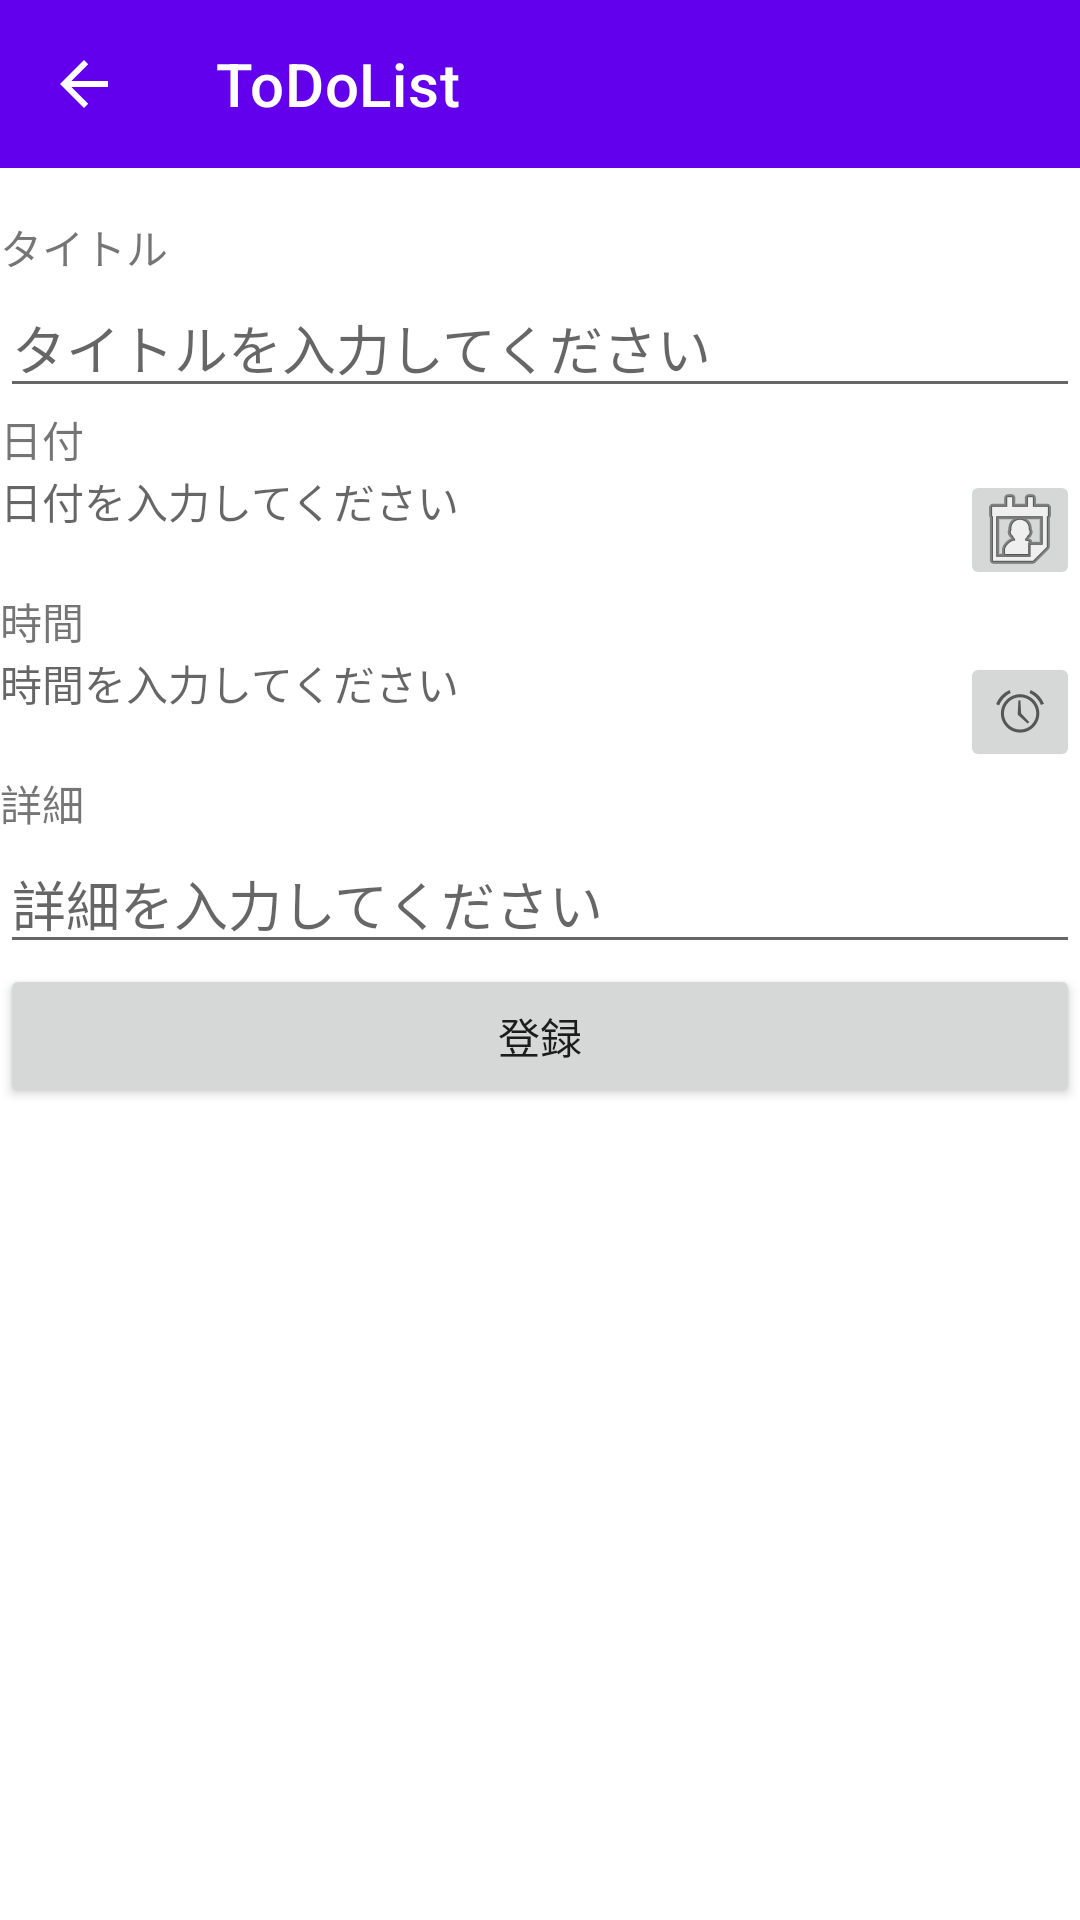

Here is an Android app screen rendered from its layout file. Give the layout XML and the strings, colors and styles it references.
<!-- AndroidManifest.xml: application theme AppTheme -->
<!-- res/layout/activity_todo_registration.xml -->
<?xml version="1.0" encoding="utf-8"?>
<androidx.constraintlayout.widget.ConstraintLayout xmlns:android="http://schemas.android.com/apk/res/android"
    xmlns:app="http://schemas.android.com/apk/res-auto"
    xmlns:tools="http://schemas.android.com/tools"
    android:layout_width="match_parent"
    android:layout_height="match_parent"
    tools:context=".screen.TodoRegistrationActivity">


    <com.google.android.material.appbar.AppBarLayout
        android:id="@+id/appBarLayout"
        android:layout_width="match_parent"
        android:layout_height="wrap_content"
        app:layout_constraintEnd_toEndOf="parent"
        app:layout_constraintStart_toStartOf="parent"
        app:layout_constraintTop_toTopOf="parent">

        <com.google.android.material.appbar.MaterialToolbar
            android:id="@+id/topAppBar"
            style="@style/Widget.MaterialComponents.Toolbar.Primary"
            android:layout_width="match_parent"
            android:layout_height="?attr/actionBarSize"
            app:navigationIcon="?attr/actionModeCloseDrawable"
            app:title="@string/app_name" />
    </com.google.android.material.appbar.AppBarLayout>

    <LinearLayout
        android:layout_width="match_parent"
        android:layout_height="wrap_content"
        android:layout_marginTop="16dp"
        android:orientation="vertical"
        app:layout_constraintTop_toBottomOf="@+id/appBarLayout">

        <TextView
            android:id="@+id/textView"
            android:layout_width="match_parent"
            android:layout_height="wrap_content"
            android:text="タイトル" />

        <EditText
            android:id="@+id/titleEditText"
            android:layout_width="match_parent"
            android:layout_height="wrap_content"
            android:ems="10"
            android:hint="タイトルを入力してください"
            android:inputType="textPersonName"
            android:text="" />


        <TextView
            android:id="@+id/textView2"
            android:layout_width="match_parent"
            android:layout_height="wrap_content"
            android:text="日付" />

        <LinearLayout
            android:layout_width="match_parent"
            android:layout_height="wrap_content"
            android:orientation="horizontal">


            <TextView
                android:id="@+id/dateTextView"
                android:layout_width="wrap_content"
                android:layout_height="wrap_content"
                android:layout_weight="1"
                android:hint="日付を入力してください"
                android:text="" />

            <ImageButton
                android:id="@+id/datePickerButton"
                style="@style/Widget.AppCompat.ImageButton"
                android:layout_width="40dp"
                android:layout_height="40dp"
                android:layout_weight="0"
                android:src="@android:drawable/ic_menu_my_calendar" />
        </LinearLayout>

        <TextView
            android:id="@+id/textView3"
            android:layout_width="match_parent"
            android:layout_height="wrap_content"
            android:text="時間" />

        <LinearLayout
            android:layout_width="match_parent"
            android:layout_height="wrap_content"
            android:orientation="horizontal">

            <TextView
                android:id="@+id/timeTextView"
                android:layout_width="wrap_content"
                android:layout_height="wrap_content"
                android:layout_weight="1"
                android:hint="時間を入力してください"
                android:text="" />

            <ImageButton
                android:id="@+id/timePickerButton"
                android:layout_width="40dp"
                android:layout_height="40dp"
                android:layout_weight="0"
                android:src="@android:drawable/ic_lock_idle_alarm" />

        </LinearLayout>

        <TextView
            android:id="@+id/textView4"
            android:layout_width="match_parent"
            android:layout_height="wrap_content"
            android:text="詳細" />

        <EditText
            android:id="@+id/detailEditText"
            android:layout_width="match_parent"
            android:layout_height="wrap_content"
            android:ems="10"
            android:hint="詳細を入力してください"
            android:inputType="textPersonName"
            android:text="" />

        <Button
            android:id="@+id/registerButton"
            android:layout_width="match_parent"
            android:layout_height="wrap_content"
            android:text="登録" />*/

    </LinearLayout>
</androidx.constraintlayout.widget.ConstraintLayout>
<!-- resources referenced by this layout -->
<resources>
  <string name="app_name">ToDoList</string>
  <style name="AppTheme" parent="Theme.MaterialComponents.DayNight.DarkActionBar">
          
          <item name="colorPrimary">@color/colorPrimary</item>
          <item name="colorPrimaryDark">@color/colorPrimaryDark</item>
          <item name="colorAccent">@color/colorAccent</item>
          <item name="windowActionBar">false</item>
          <item name="windowNoTitle">true</item>
          <item name="android:windowEnableSplitTouch">false</item>
          <item name="android:splitMotionEvents">false</item>
      </style>
  <!-- not gathered from this repository: default colours our renderer supplied (Android Studio template values) -->
  <color name="colorPrimary">#FF6200EE</color>
  <color name="colorPrimaryDark">#FF3700B3</color>
  <color name="colorAccent">#FF03DAC5</color>
</resources>
